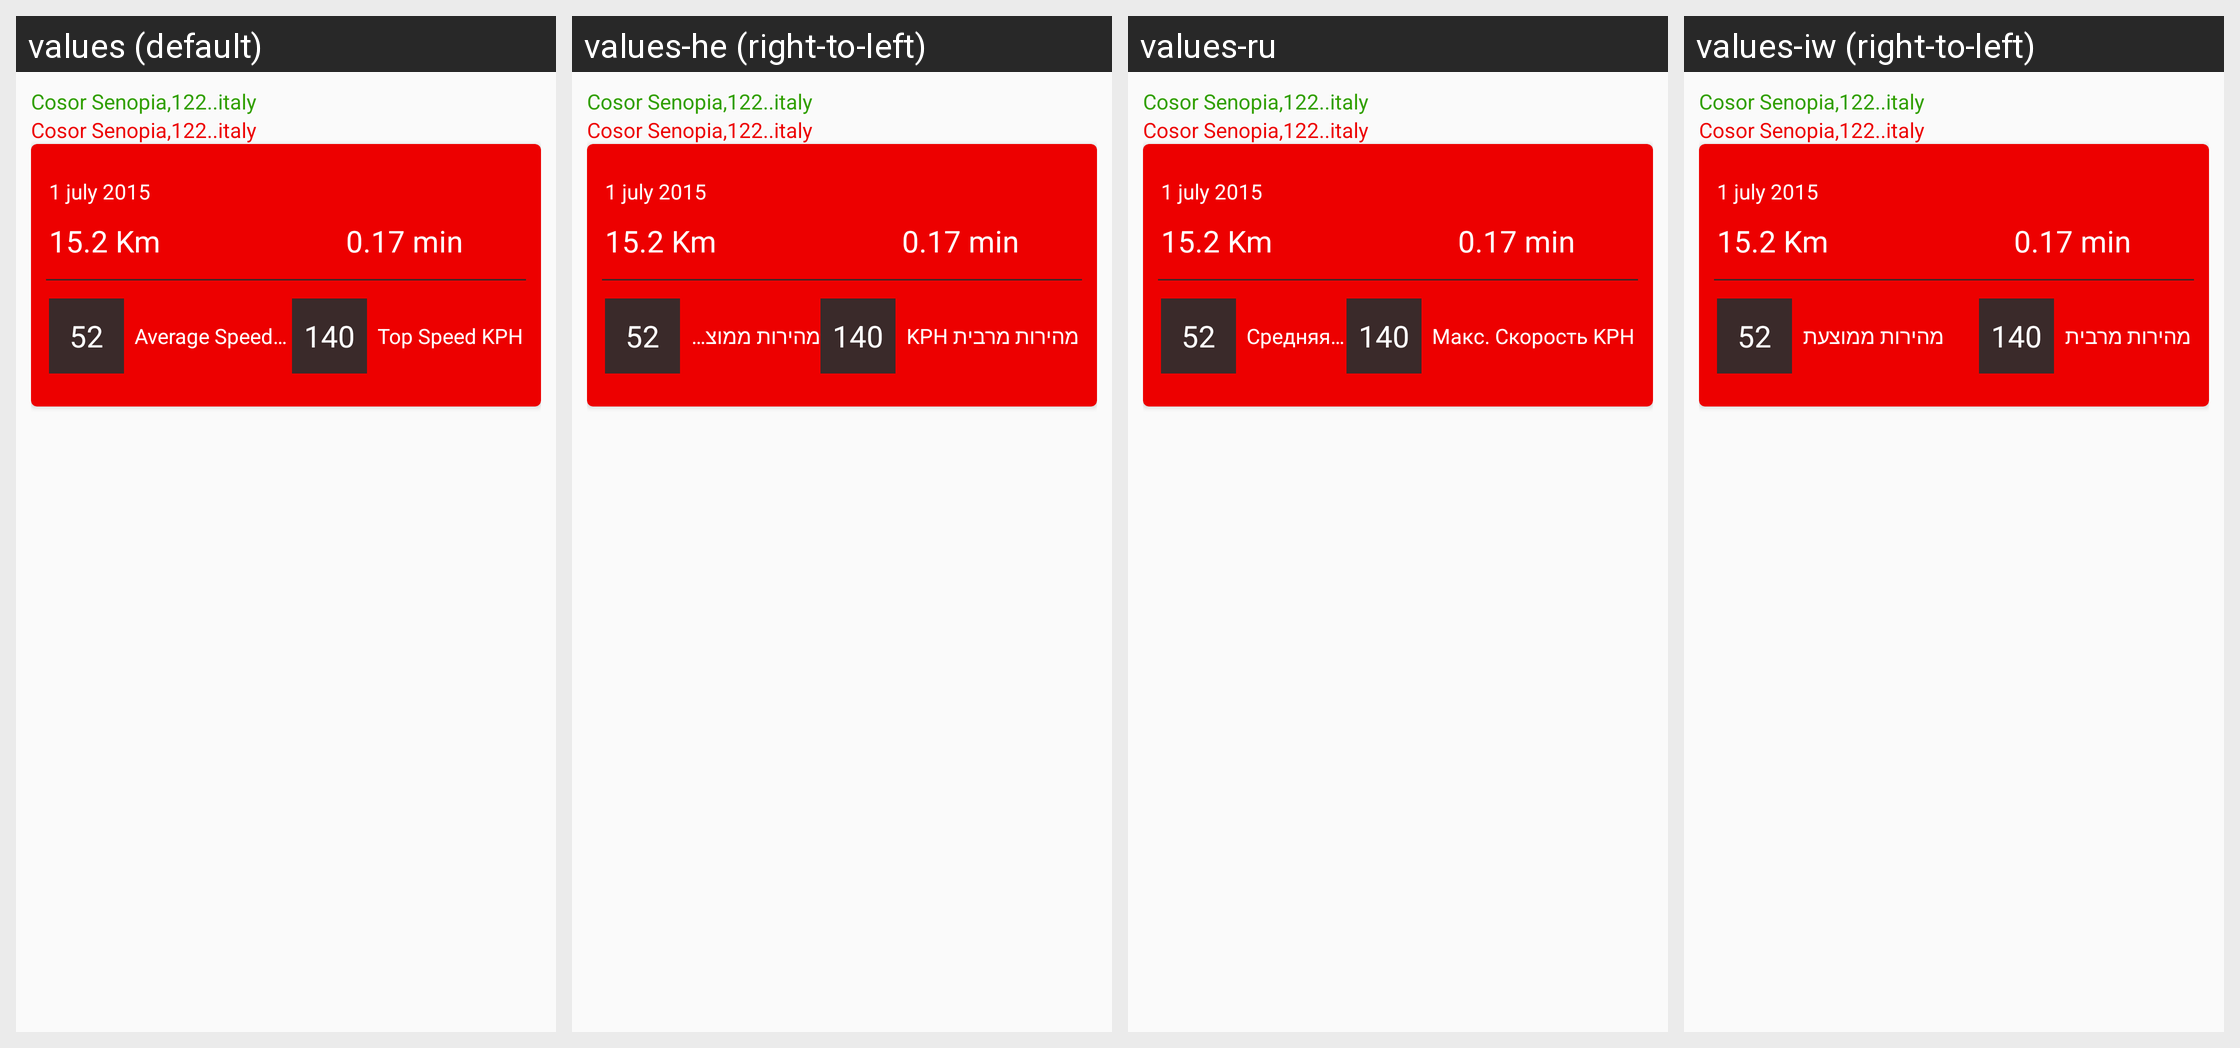

Translations of the strings shown on this Android screen, per locale in the grid:
Android screen res/layout/inflator_trip_report.xml rendered under 4 locales, left to right: values (default), values-he (right-to-left), values-ru, values-iw (right-to-left). Device: Nexus 5 (rendered at 1080×1920; each locale shown at half size, 540×960, under a caption strip naming it); theme MyMaterialTheme.
Strings drawn on this screen, with the default value and each locale's value (text and hints the layout hard-codes, and strings that could not be matched under every locale, appear in the picture but are not listed):

average_speed
  values: Average Speed KPH
  values-he: מהירות ממוצעת KPH
  values-ru: Средняя скорость KPH
  values-iw: מהירות ממוצעת

top_speed
  values: Top Speed KPH
  values-he: מהירות מרבית KPH
  values-ru: Макс. Скорость KPH
  values-iw: מהירות מרבית
